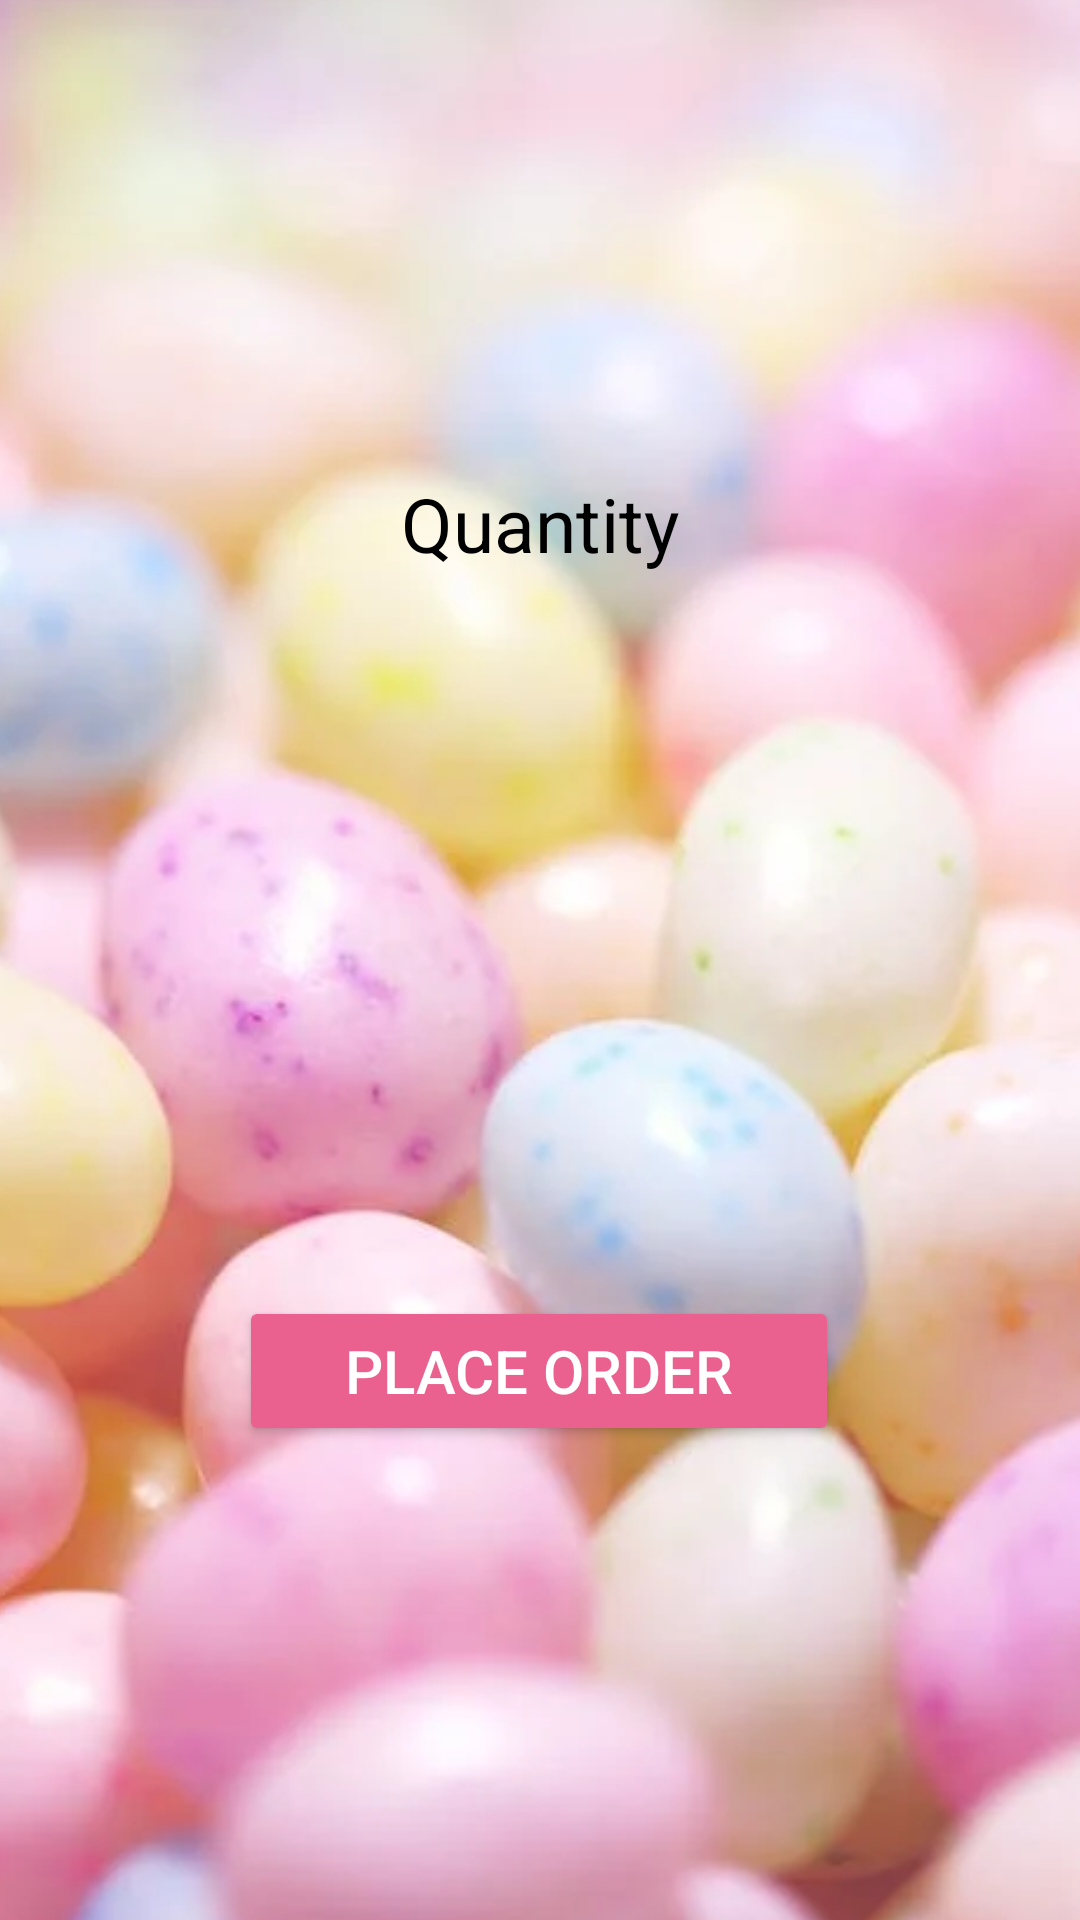

Produce the Android XML layout that renders to this screen, including the resource entries it uses.
<!-- AndroidManifest.xml: application theme Theme.AppCompat.DayNight.DarkActionBar -->
<!-- res/layout/activity_order_details.xml -->
<?xml version="1.0" encoding="utf-8"?>
<androidx.constraintlayout.widget.ConstraintLayout xmlns:android="http://schemas.android.com/apk/res/android"
    xmlns:app="http://schemas.android.com/apk/res-auto"
    xmlns:tools="http://schemas.android.com/tools"
    android:layout_width="match_parent"
    android:layout_height="match_parent">

    <ImageView
        android:id="@+id/imageView5"
        android:layout_width="470dp"
        android:layout_height="716dp"
        app:layout_constraintBottom_toBottomOf="parent"
        app:layout_constraintEnd_toEndOf="parent"
        app:layout_constraintHorizontal_bias="0.5"
        app:layout_constraintStart_toStartOf="parent"
        app:layout_constraintTop_toTopOf="parent"
        app:layout_constraintVertical_bias="0.5"
        app:srcCompat="@drawable/img_2" />

    <TextView
        android:id="@+id/tv"
        android:layout_width="wrap_content"
        android:layout_height="wrap_content"
        android:textColor="@color/black"
        android:text="Quantity"
        android:textSize="25dp"
        app:layout_constraintBottom_toBottomOf="parent"
        app:layout_constraintEnd_toEndOf="parent"
        app:layout_constraintStart_toStartOf="parent"
        app:layout_constraintTop_toTopOf="parent"
        app:layout_constraintVertical_bias="0.26" />

    <Button
        android:id="@+id/ord"
        android:layout_width="200dp"
        android:layout_height="50dp"
        android:backgroundTint="#EA618F"
        android:text="Place order"
        android:textColor="@color/white"
        android:textSize="20dp"
        app:layout_constraintBottom_toBottomOf="parent"
        app:layout_constraintEnd_toEndOf="parent"
        app:layout_constraintHorizontal_bias="0.497"
        app:layout_constraintStart_toStartOf="parent"
        app:layout_constraintTop_toTopOf="parent"
        app:layout_constraintVertical_bias="0.732" />


</androidx.constraintlayout.widget.ConstraintLayout>
<!-- resources referenced by this layout -->
<resources>
  <!-- drawable img_2: png bitmap (drawable-v24, 556943 bytes) -->
  <!-- not gathered from this repository: default colours our renderer supplied (Android Studio template values) -->
  <color name="black">#FF000000</color>
  <color name="white">#FFFFFFFF</color>
</resources>
